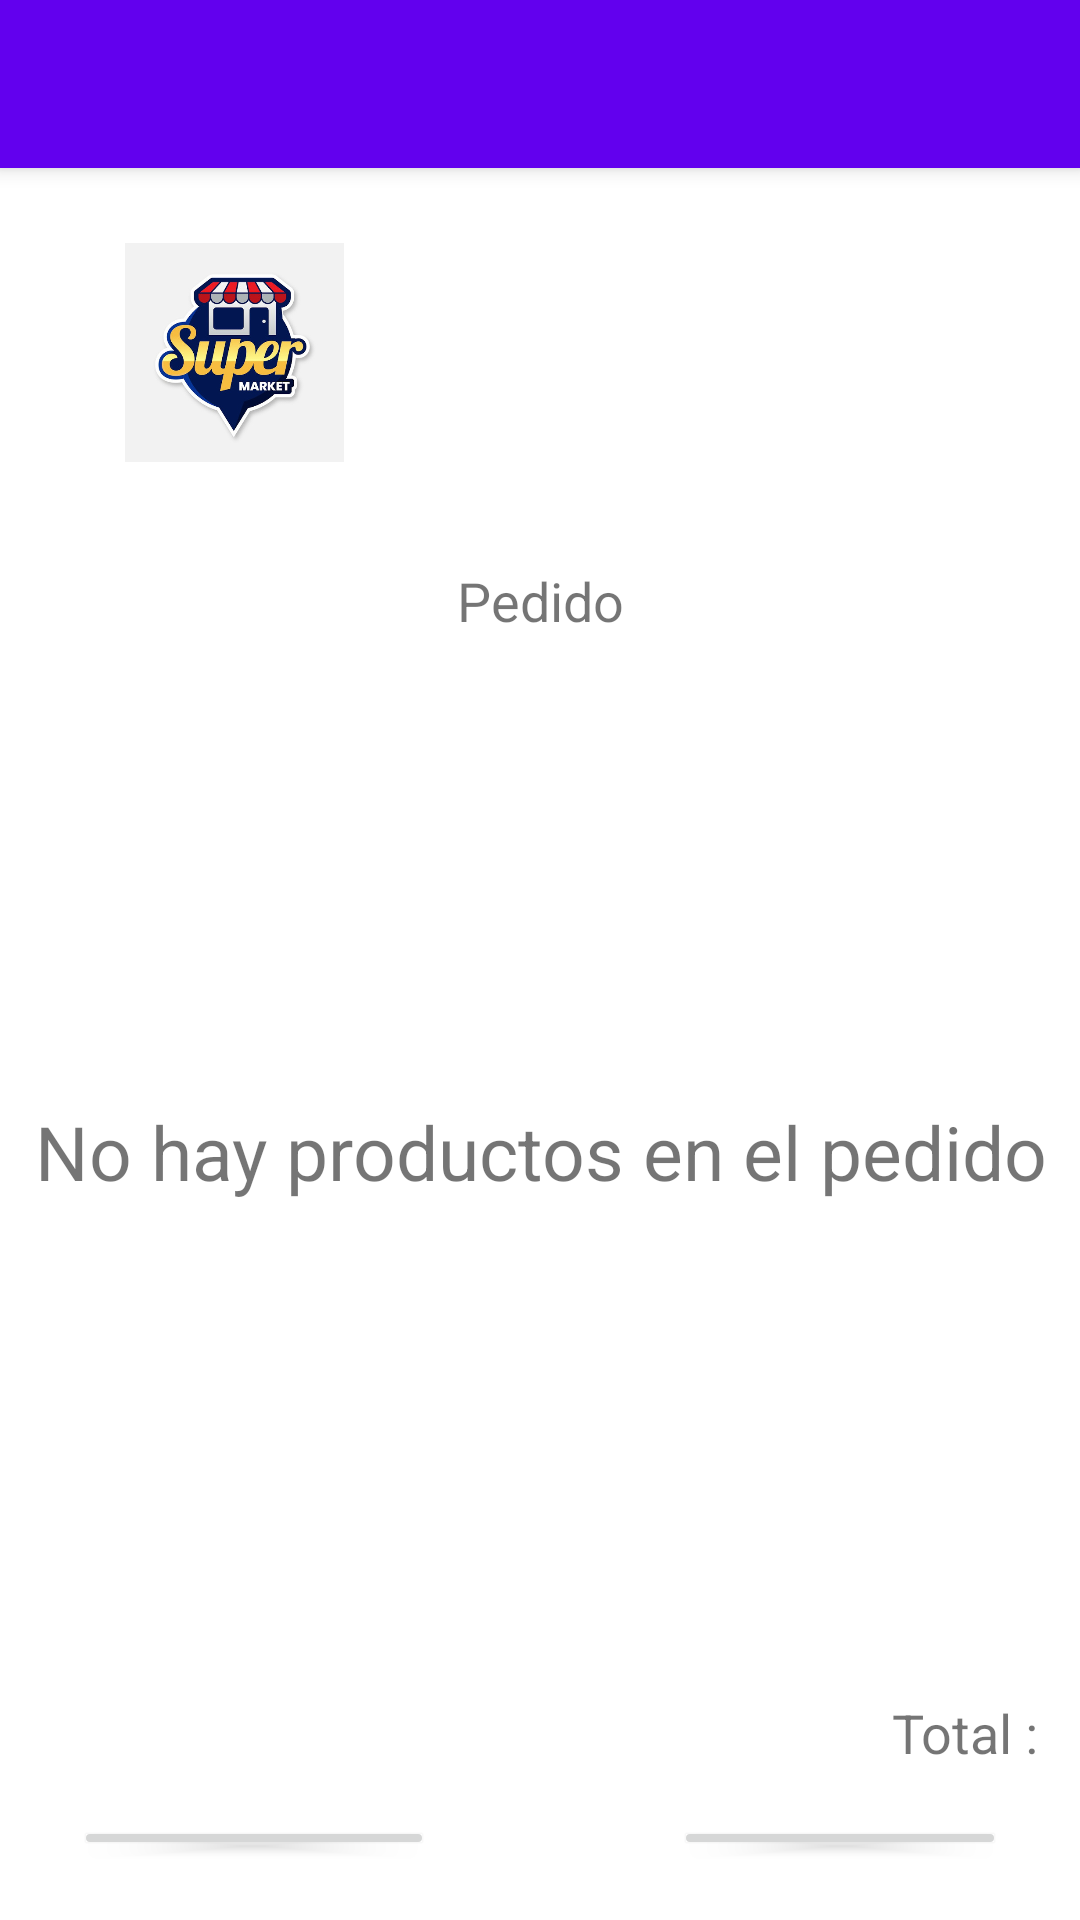

Produce the Android XML layout that renders to this screen, including the resource entries it uses.
<!-- AndroidManifest.xml: activity theme Theme.AppEasyShop.NoActionBar -->
<!-- res/layout/activity_resumen_pedido.xml -->
<?xml version="1.0" encoding="utf-8"?>
<androidx.coordinatorlayout.widget.CoordinatorLayout xmlns:android="http://schemas.android.com/apk/res/android"
    xmlns:app="http://schemas.android.com/apk/res-auto"
    xmlns:tools="http://schemas.android.com/tools"
    android:layout_width="match_parent"
    android:layout_height="match_parent"
    tools:context=".activities.ResumenPedidoActivity">

    <com.google.android.material.appbar.AppBarLayout
        android:layout_width="match_parent"
        android:layout_height="wrap_content"
        android:theme="@style/Theme.AppEasyShop.AppBarOverlay">

        <androidx.appcompat.widget.Toolbar
            android:id="@+id/toolbar"
            android:layout_width="match_parent"
            android:layout_height="?attr/actionBarSize"
            android:background="?attr/colorPrimary"
            app:popupTheme="@style/Theme.AppEasyShop.PopupOverlay" />

    </com.google.android.material.appbar.AppBarLayout>

    <include layout="@layout/content_resumen_pedido" />

</androidx.coordinatorlayout.widget.CoordinatorLayout>
<!-- res/layout/content_resumen_pedido.xml (included above) -->
<?xml version="1.0" encoding="utf-8"?>
<RelativeLayout xmlns:android="http://schemas.android.com/apk/res/android"
    xmlns:app="http://schemas.android.com/apk/res-auto"
    xmlns:tools="http://schemas.android.com/tools"
    android:id="@+id/content_resumen_pedido"
    android:layout_width="match_parent"
    android:layout_height="match_parent"
    android:paddingLeft="@dimen/activity_horizontal_margin"
    android:paddingTop="@dimen/activity_vertical_margin"
    android:paddingRight="@dimen/activity_horizontal_margin"
    android:paddingBottom="@dimen/activity_vertical_margin"
    app:layout_behavior="@string/appbar_scrolling_view_behavior"
    tools:context="com.example.appeasyshop.activities.ResumenPedidoActivity"
    tools:showIn="@layout/activity_resumen_pedido">


    <ImageView
        android:id="@+id/imageLogo"
        android:layout_width="103dp"
        android:layout_height="73dp"
        android:layout_alignParentStart="true"
        android:layout_alignParentTop="true"
        android:layout_marginStart="27dp"
        android:layout_marginTop="25dp"
        android:src="@drawable/logotienda" />

    <TextView
        android:id="@+id/textPedido"
        android:layout_width="155dp"
        android:layout_height="wrap_content"
        android:layout_below="@+id/imageLogo"
        android:layout_alignParentStart="true"
        android:layout_alignParentEnd="true"
        android:layout_marginStart="120dp"
        android:layout_marginTop="34dp"
        android:layout_marginEnd="120dp"
        android:text="@string/pedido"
        android:textAlignment="center"
        android:textSize="18sp" />

    <RelativeLayout
        android:layout_width="match_parent"
        android:layout_height="343dp"
        android:layout_below="@+id/textPedido"
        android:id="@+id/relLayoutListPedidos">

        <TextView
            android:id="@+id/emptyList"
            android:layout_width="match_parent"
            android:layout_height="match_parent"
            android:gravity="center"
            android:text="@string/msg_pedido_sin_productos"
            android:textSize="25sp" />

        <ListView
            android:id="@+id/listViewCategorias"
            android:layout_width="match_parent"
            android:layout_height="match_parent"
            android:focusable="false"

            android:layout_alignParentStart="true"
            android:layout_alignParentEnd="true"
            android:layout_marginStart="0dp"
            android:layout_marginTop="33dp"

            android:layout_marginEnd="16dp"
            android:layout_marginBottom="25dp" />

    </RelativeLayout>

    <TextView
        android:id="@+id/textTotalPedido"
        android:layout_width="155dp"
        android:layout_height="wrap_content"
        android:layout_below="@+id/relLayoutListPedidos"
        android:layout_alignParentStart="true"
        android:layout_alignParentEnd="true"
        android:layout_marginStart="120dp"
        android:layout_marginTop="10dp"
        android:layout_marginEnd="10dp"
        android:text="@string/textTotal"
        android:textAlignment="textEnd"
        android:textSize="18sp" />

    <Button
        android:id="@+id/buttonSeguirComprando"
        android:layout_width="120dp"
        android:layout_height="75dp"
        android:layout_below="@+id/relLayoutListPedidos"
        android:layout_alignParentStart="true"
        android:layout_alignParentBottom="true"
        android:layout_marginStart="25dp"
        android:layout_marginTop="50dp"
        android:layout_marginBottom="20dp"
        android:textSize="12dp"
        android:text="@string/seguirComprando" />

    <Button
        android:id="@+id/btnFinalizarPedido"
        android:layout_width="wrap_content"
        android:layout_height="76dp"
        android:layout_below="@+id/relLayoutListPedidos"
        android:layout_alignParentEnd="true"
        android:layout_alignParentBottom="true"
        android:layout_marginStart="80dp"
        android:layout_marginTop="50dp"
        android:layout_marginEnd="25dp"
        android:layout_marginBottom="20dp"
        android:layout_toEndOf="@+id/buttonSeguirComprando"
        android:text="@string/finalizarPedido"
        android:textSize="12dp" />


</RelativeLayout>
<!-- resources referenced by this layout -->
<resources>
  <!-- drawable logotienda: jpg bitmap (drawable, 43188 bytes) -->
  <string name="finalizarPedido">Finalizar Pedido</string>
  <string name="msg_pedido_sin_productos">No hay productos en el pedido</string>
  <string name="pedido">Pedido</string>
  <string name="seguirComprando">Seguir Comprando</string>
  <string name="textTotal">"Total : "</string>
  <style name="Theme.AppEasyShop.AppBarOverlay" parent="ThemeOverlay.AppCompat.Dark.ActionBar" />
  <style name="Theme.AppEasyShop.PopupOverlay" parent="ThemeOverlay.AppCompat.Light" />
  <style name="Theme.AppEasyShop.NoActionBar">
          <item name="windowActionBar">false</item>
          <item name="windowNoTitle">true</item>
      </style>
</resources>
